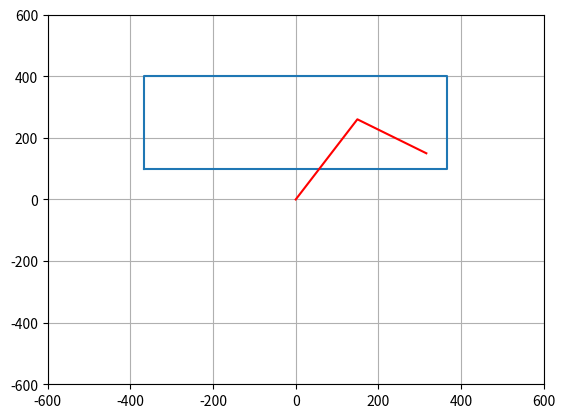

This figure's Python source:
from math import acos, pow, atan, sin, pi, cos

import matplotlib.pyplot as plt

x = 366 - 50
y = 100 + 50
L1 = 300
L2 = 200
theta2 = acos((pow(x, 2) + pow(y, 2) - pow(L1, 2) - pow(L2, 2)) / (2 * L1 * L2))
if x < 0 and y < 0:
    theta2 = -1 * theta2
theta1 = atan(x / y) - atan((L2 * sin(theta2)) / (L1 + L2 * cos(theta2)))
theta2 = -1 * theta2 * 180 / pi
theta1 = theta1 * 180 / pi
if x >= 0 and y >= 0:
    theta11 = 90 - theta1
elif x < 0 and y > 0:
    theta11 = 90 - theta1
y1 = L1 * sin(theta11 * pi / 180)
x1 = L1 * cos(theta11 * pi / 180)

print("L1: " + str(theta11))
print("L2: " + str(theta2))
plt.plot([-366, -366, 366, 366, -366], [100, 400, 400, 100, 100])
plt.plot([0, x1, x], [0, y1, y], "r")
plt.grid()
plt.ylim(-600, 600)
plt.xlim(-600, 600)
plt.show()

phi = theta1 + theta2
phi = (-1) * phi
if abs(phi) > 165:
    phi = 180 + phi
print(phi)
